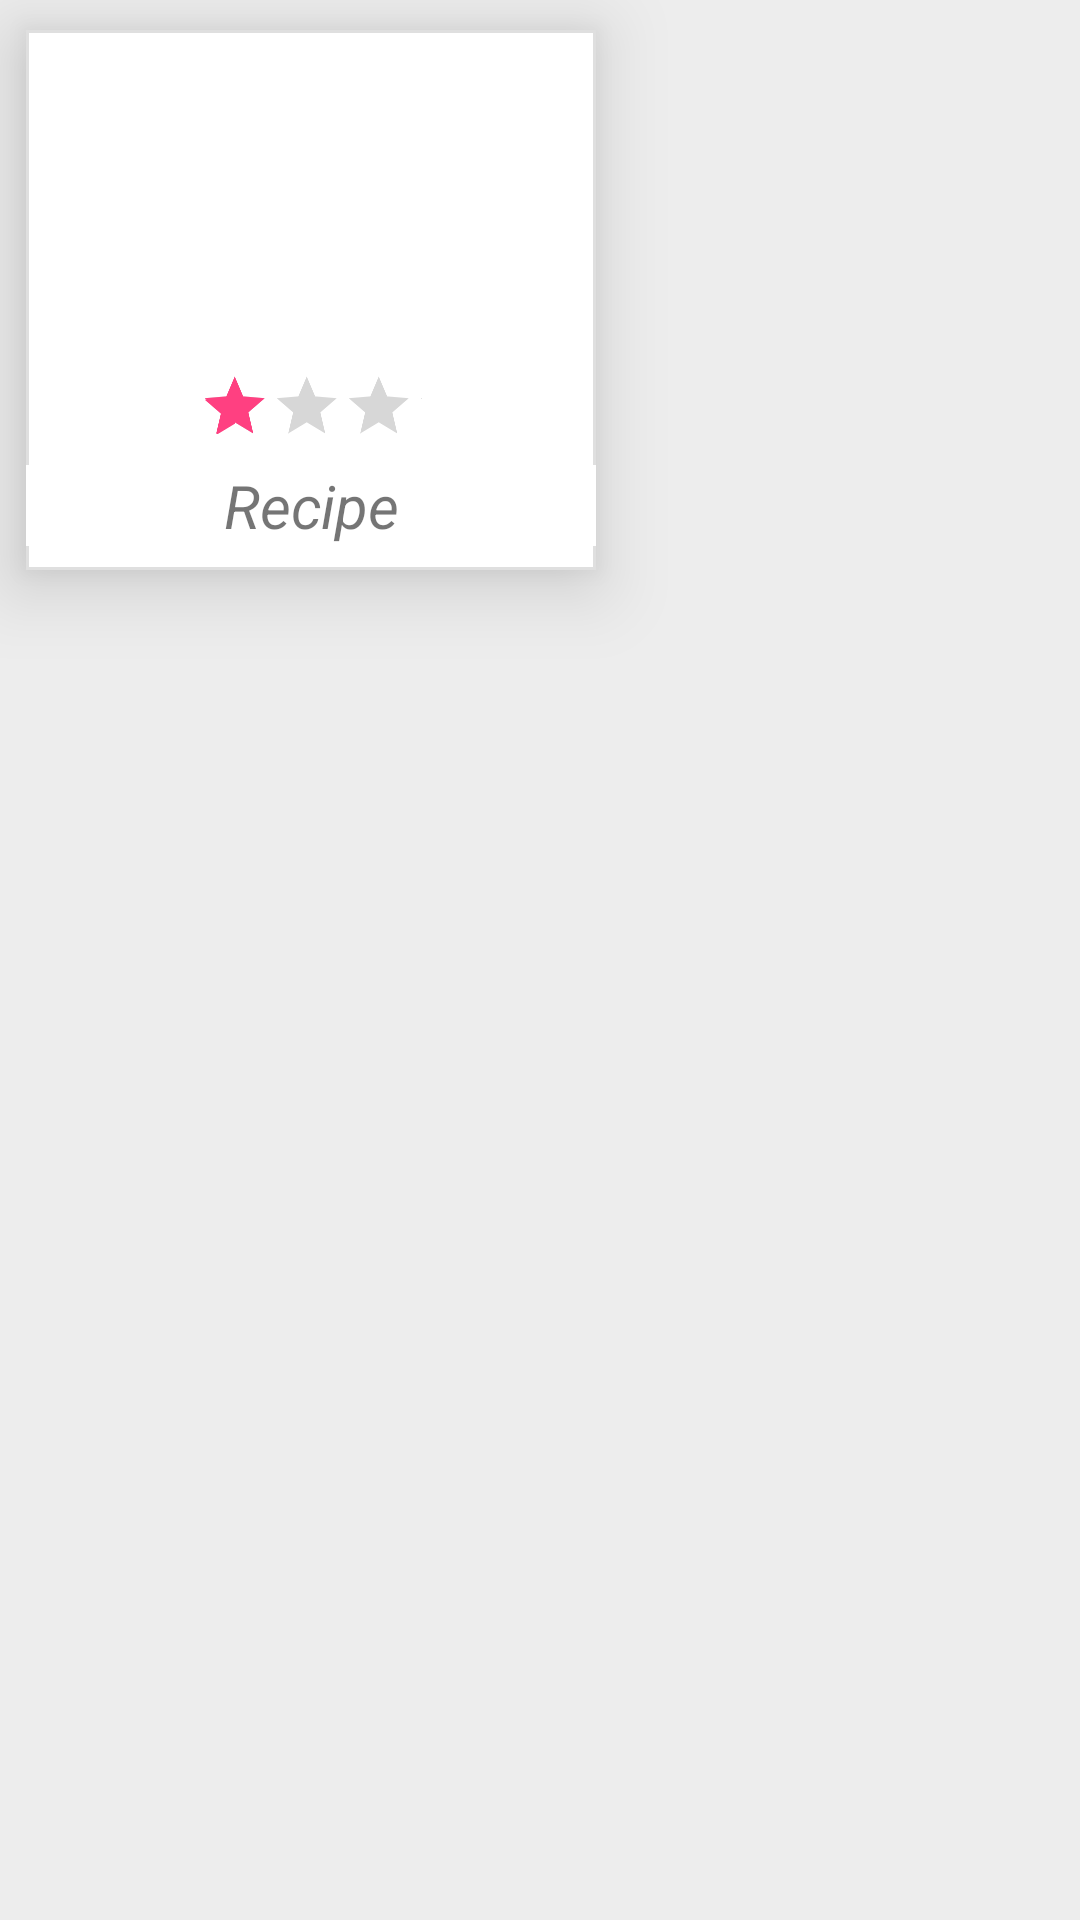

The Android layout XML behind this screen, and the referenced resources:
<!-- AndroidManifest.xml: application theme AppTheme -->
<!-- res/layout/custom_recipe_grid.xml -->
<?xml version="1.0" encoding="utf-8"?>
<RelativeLayout xmlns:android="http://schemas.android.com/apk/res/android"
    xmlns:app="http://schemas.android.com/apk/res-auto"
    android:orientation="vertical" android:layout_width="match_parent"
    android:layout_height="match_parent"
    android:background="#ededed">

    <RelativeLayout
        android:id="@+id/gridviewdata"
        android:layout_width="190dp"
        android:background="@drawable/border"
        android:layout_height="180dp"
        android:elevation="15dp"
        android:layout_marginTop="10dp"
        android:layout_marginStart="8.5dp"
        >

        <TextView
            android:id="@+id/recipe"
            android:layout_width="match_parent"
            android:layout_height="wrap_content"
            android:layout_alignParentBottom="true"
            android:layout_centerHorizontal="true"
            android:text="Recipe"
            android:textStyle="normal|italic"
            android:textSize="20dp"
            android:background="#ffffff"
            android:layout_marginBottom="8dp"
            android:gravity="center"/>

        <ImageView
            android:id="@+id/icon"
            android:layout_width="115dp"
            android:layout_height="105dp"
            android:layout_centerHorizontal="true"
            android:layout_centerVertical="false"
            android:layout_marginTop="5dp"
            />

        <RatingBar
            android:id="@+id/ratingBar"
            android:layout_width="149dp"
            android:layout_height="42dp"
            android:layout_above="@+id/recipe"
            android:layout_centerHorizontal="true"
            android:numStars="3"
            android:rating="1"
            android:scaleX="0.5"
            android:scaleY="0.5"
            android:stepSize="1.0"
            />


    </RelativeLayout>
</RelativeLayout>
<!-- resources referenced by this layout -->
<resources>
  <!-- drawable border (drawable) -->
  <?xml version="1.0" encoding="utf-8"?>
  <shape xmlns:android="http://schemas.android.com/apk/res/android"
      android:shape="rectangle" >
  
  
  
      
      <stroke
          android:width="1dp"
          android:color="#dfdfdf">
      </stroke>
      <solid
      android:color="#ffffff">
  </solid>
  
  
  
  
  </shape>
  <style name="AppTheme" parent="Base.Theme.AppCompat.Light.DarkActionBar">
          
          <item name="colorPrimary">@color/colorPrimary</item>
          <item name="colorPrimaryDark">@color/colorPrimaryDark</item>
          <item name="colorAccent">@color/colorAccent</item>
          <item name="navigationViewStyle">@style/Widget.Design.NavigationView</item>
      </style>
  <color name="colorPrimary">#3F51B5</color>
  <color name="colorPrimaryDark">#303F9F</color>
  <color name="colorAccent">#FF4081</color>
</resources>
